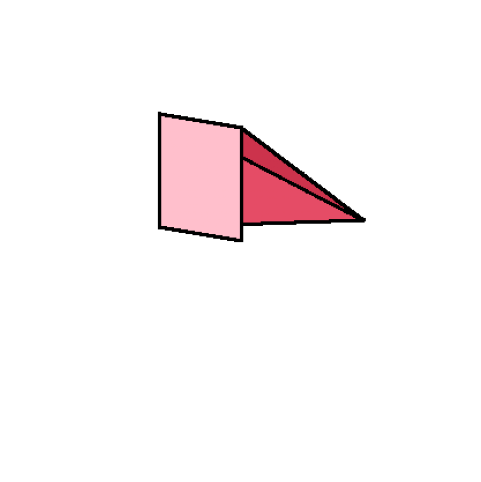

Write the Python code that produced this figure.
import numpy as np
import matplotlib.pyplot as plt

WIDTH, HEIGHT = 400, 400

vertices = np.array([
    [0, 0, 0, 1],  # V0: Origin
    [100, 0, 0, 1],  # V1: Ось X
    [100, 100, 0, 1],  # V2: (100, 100)
    [0, 100, 0, 1],  # V3: Ось Y
    [0, 0, 150, 1]  # V4: Ось Z (вершина)
])

faces_for_fill = [
    {'indices': [0, 1, 2], 'color': [1.0, 0.75, 0.8]},
    {'indices': [0, 2, 3], 'color': [1.0, 0.75, 0.8]},
    {'indices': [1, 2, 4], 'color': [0.9, 0.3, 0.4]},
    {'indices': [2, 3, 4], 'color': [0.8, 0.2, 0.3]},
]

outlines_to_draw = [
    [0, 1, 2, 3], 
    [1, 2, 4], 
    [2, 3, 4]  
]


def get_rotation_y(degrees):
    rad = np.radians(degrees)
    c, s = np.cos(rad), np.sin(rad)
    return np.array([[c, 0, s, 0], [0, 1, 0, 0], [-s, 0, c, 0], [0, 0, 0, 1]])


def get_rotation_x(degrees):
    rad = np.radians(degrees)
    c, s = np.cos(rad), np.sin(rad)
    return np.array([[1, 0, 0, 0], [0, c, -s, 0], [0, s, c, 0], [0, 0, 0, 1]])


def barycentric(x, y, p0, p1, p2):
    x0, y0 = p0[0], p0[1]
    x1, y1 = p1[0], p1[1]
    x2, y2 = p2[0], p2[1]
    denom = (y1 - y2) * (x0 - x2) + (x2 - x1) * (y0 - y2)
    if abs(denom) < 1e-6: return -1, -1, -1
    lambda0 = ((y1 - y2) * (x - x2) + (x2 - x1) * (y - y2)) / denom
    lambda1 = ((y2 - y0) * (x - x2) + (x0 - x2) * (y - y2)) / denom
    lambda2 = 1.0 - lambda0 - lambda1
    return lambda0, lambda1, lambda2


def project_vertices(vertices, width, height):
    projected = []
    offset_x = width / 2
    offset_y = height / 2
    for v in vertices:
        px = int(v[0] + offset_x)
        py = int(v[1] + offset_y)
        pz = v[2]
        projected.append((px, py, pz))
    return projected

def draw_line_zbuffered(p0, p1, z_buffer, frame_buffer, color=[0, 0, 0], thickness=2):
    """
    Рисует линию от p0 до p1, проверяя Z-буфер.
    """
    x0, y0, z0 = p0
    x1, y1, z1 = p1

    dist = int(np.hypot(x1 - x0, y1 - y0))
    if dist == 0: return

    xs = np.linspace(x0, x1, dist + 1)
    ys = np.linspace(y0, y1, dist + 1)
    zs = np.linspace(z0, z1, dist + 1)

    z_bias = 2.0

    brush_range = range(-(thickness // 2), (thickness // 2) + 1)

    for i in range(len(xs)):
        bx, by = int(xs[i]), int(ys[i])
        bz = zs[i]

        
        for ty in brush_range:
            for tx in brush_range:
                px, py = bx + tx, by + ty

                
                if 0 <= px < WIDTH and 0 <= py < HEIGHT:
                    # ПРОВЕРКА Z-БУФЕРА!
                    if (bz + z_bias) >= z_buffer[py, px]:
                        frame_buffer[py, px] = color
                        # Обновляем Z-буфер, чтобы линия перекрывала стыки
                        z_buffer[py, px] = bz + z_bias


def render_scene(projected_verts, faces, outlines, width, height):
    z_buffer = np.full((height, width), -np.inf)
    frame_buffer = np.ones((height, width, 3))  

    
    for face in faces:
        inds = face['indices']
        p0, p1, p2 = projected_verts[inds[0]], projected_verts[inds[1]], projected_verts[inds[2]]

        min_x = max(0, min(p0[0], p1[0], p2[0]))
        max_x = min(width - 1, max(p0[0], p1[0], p2[0]))
        min_y = max(0, min(p0[1], p1[1], p2[1]))
        max_y = min(height - 1, max(p0[1], p1[1], p2[1]))

        color = np.array(face['color'])

        for y in range(min_y, max_y + 1):
            for x in range(min_x, max_x + 1):
                l0, l1, l2 = barycentric(x, y, p0, p1, p2)
                if l0 >= 0 and l1 >= 0 and l2 >= 0:
                    z = l0 * p0[2] + l1 * p1[2] + l2 * p2[2]
                    if z > z_buffer[y, x]:
                        z_buffer[y, x] = z
                        frame_buffer[y, x] = color

   
    for loop_indices in outlines:
        # Проходим по замкнутому контуру
        for i in range(len(loop_indices)):
            idx1 = loop_indices[i]
            idx2 = loop_indices[(i + 1) % len(loop_indices)]  

            p_start = projected_verts[idx1]
            p_end = projected_verts[idx2]

            draw_line_zbuffered(p_start, p_end, z_buffer, frame_buffer, color=[0, 0, 0], thickness=3)

    return frame_buffer


M_total = get_rotation_x(10) @ get_rotation_y(135)
transformed_vertices = (M_total @ vertices.T).T
proj_verts = project_vertices(transformed_vertices, WIDTH, HEIGHT)

img = render_scene(proj_verts, faces_for_fill, outlines_to_draw, WIDTH, HEIGHT)

plt.figure(figsize=(6, 6))
plt.imshow(img, origin='lower')
plt.axis('off')
plt.show()
